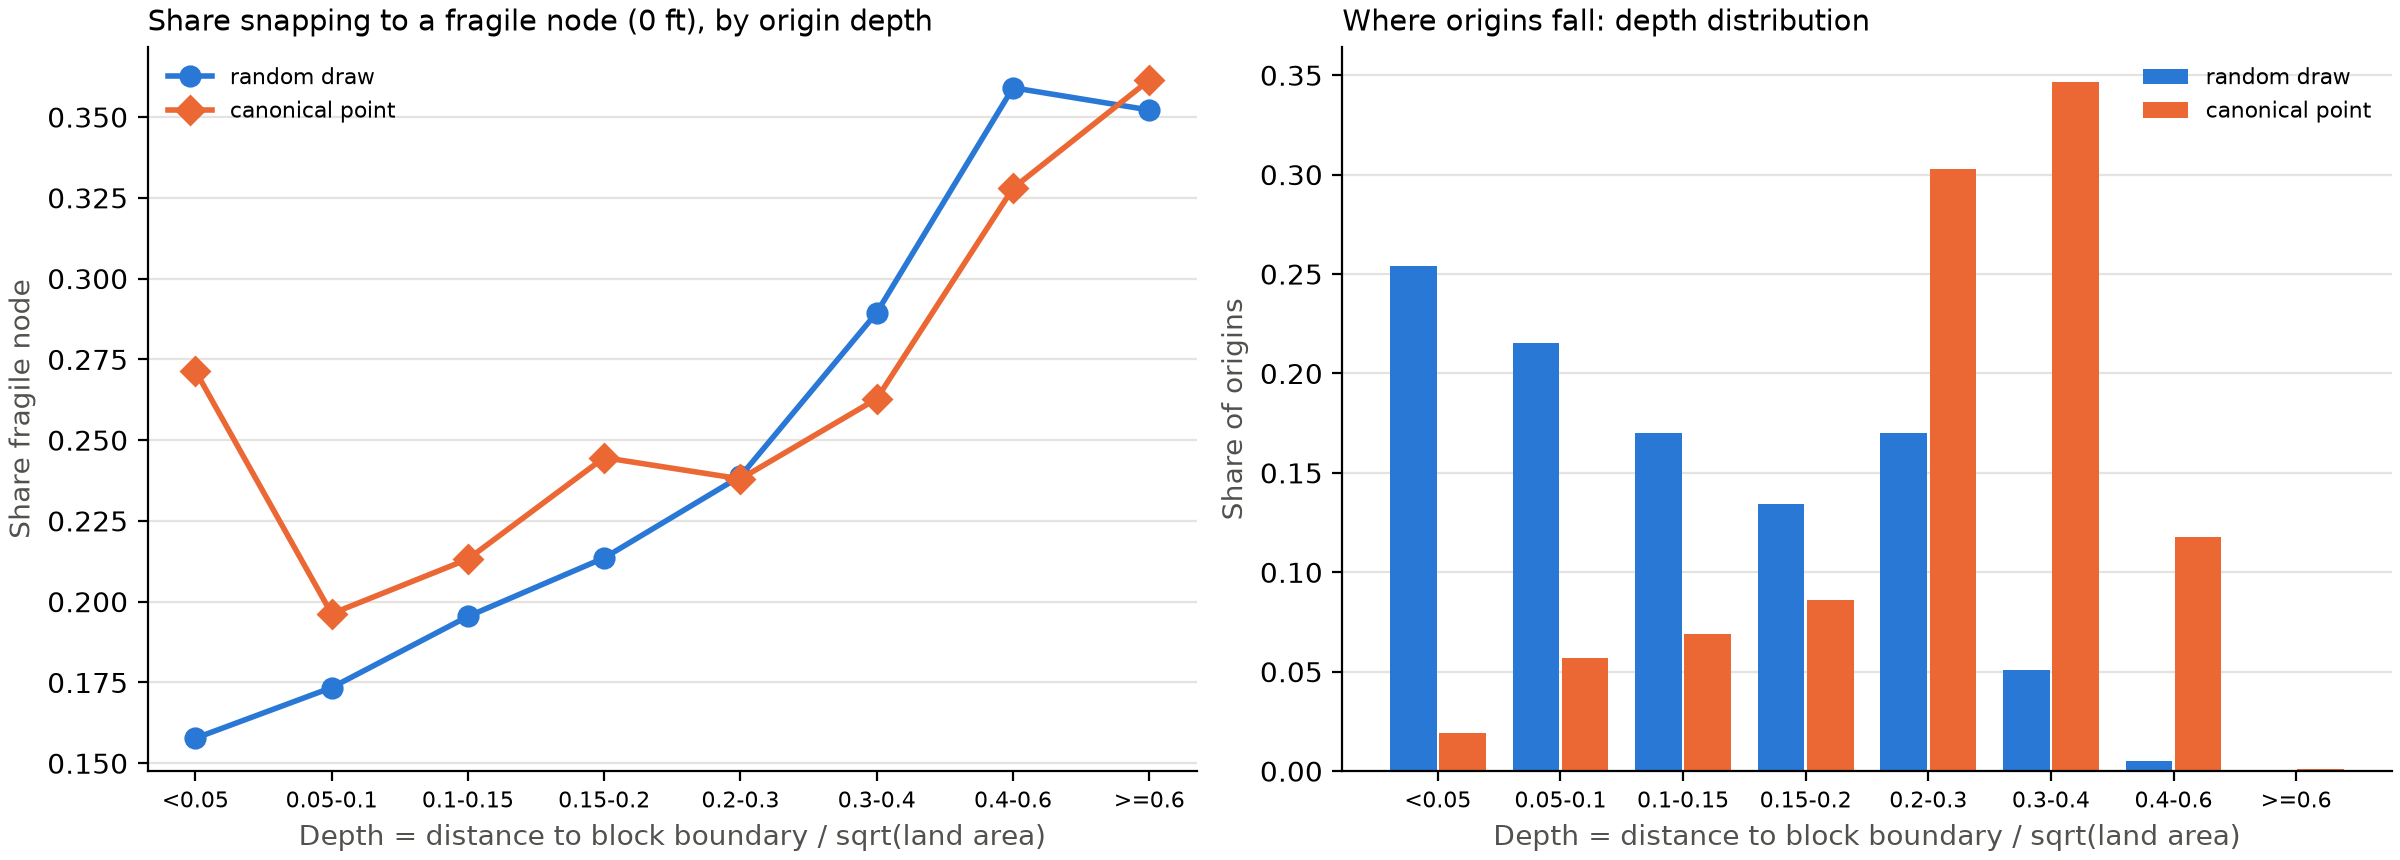

The data file committed next to this chart (first rows):
kind, depth_bin, n, share_node_fragile, share_node_degree1, median_snap_distance_m, median_dist_to_boundary_m, share_of_kind
canonical point, <0.05, 1304, 0.2715, 0.1012, 32.53, 7.039, 0.01903
canonical point, 0.05-0.1, 3903, 0.1963, 0.07584, 27.81, 12.67, 0.05696
canonical point, 0.1-0.15, 4724, 0.2132, 0.09716, 27.99, 19.53, 0.06894
canonical point, 0.15-0.2, 5912, 0.2446, 0.1192, 39.27, 27.81, 0.08628
canonical point, 0.2-0.3, 20752, 0.238, 0.1182, 50.59, 38.02, 0.3029
canonical point, 0.3-0.4, 23760, 0.2628, 0.1435, 53.35, 44.81, 0.3468
canonical point, 0.4-0.6, 8083, 0.328, 0.1826, 48.96, 49.58, 0.118
canonical point, >=0.6, 83, 0.3614, 0.2048, 169.8, 124.3, 0.001211
random draw, <0.05, 870207, 0.1577, 0.05755, 21.6, 3.318, 0.254
random draw, 0.05-0.1, 737688, 0.1734, 0.06598, 25.59, 10.36, 0.2153
random draw, 0.1-0.15, 582411, 0.1954, 0.08038, 30.84, 17.4, 0.17
random draw, 0.15-0.2, 461021, 0.2135, 0.09471, 36.44, 24.28, 0.1346
random draw, 0.2-0.3, 583086, 0.2388, 0.1168, 42.61, 32.96, 0.1702
random draw, 0.3-0.4, 173731, 0.2895, 0.1544, 45.35, 42.4, 0.05071
random draw, 0.4-0.6, 16827, 0.3591, 0.1931, 46.23, 47.98, 0.004911
random draw, >=0.6, 1079, 0.3522, 0.1288, 281.1, 78.96, 0.0003149
